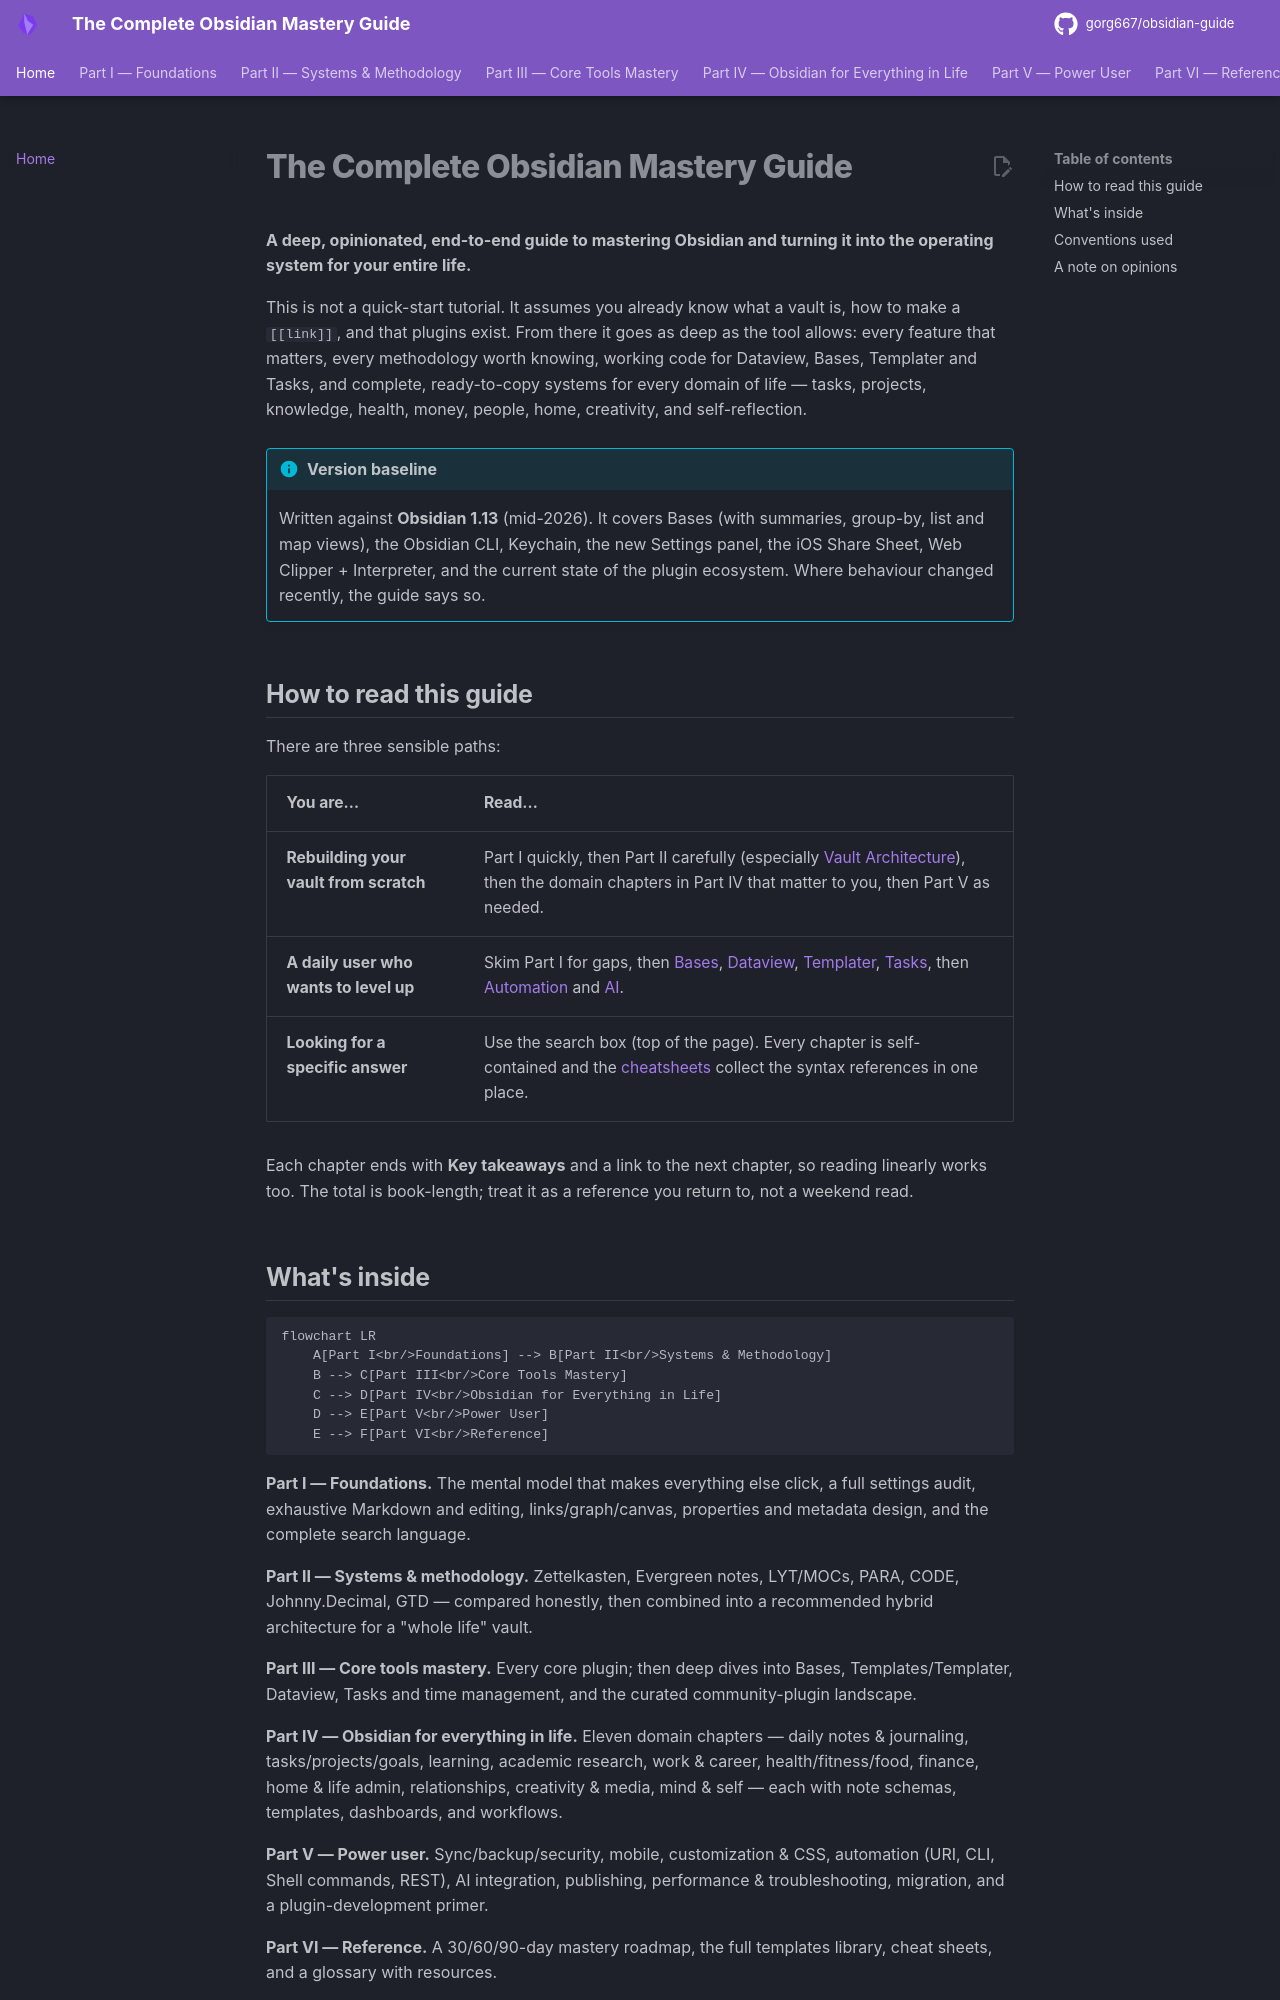

repository: gorg667/obsidian-guide · page: index.html · generator: mkdocs

# The Complete Obsidian Mastery Guide

**A deep, opinionated, end-to-end guide to mastering Obsidian and turning it into the operating system for your entire life.**

This is not a quick-start tutorial. It assumes you already know what a vault is, how to make a `[[link]]`, and that plugins exist. From there it goes as deep as the tool allows: every feature that matters, every methodology worth knowing, working code for Dataview, Bases, Templater and Tasks, and complete, ready-to-copy systems for every domain of life — tasks, projects, knowledge, health, money, people, home, creativity, and self-reflection.

!!! info "Version baseline"
    Written against **Obsidian 1.13** (mid-2026). It covers Bases (with summaries, group-by, list and map views), the Obsidian CLI, Keychain, the new Settings panel, the iOS Share Sheet, Web Clipper + Interpreter, and the current state of the plugin ecosystem. Where behaviour changed recently, the guide says so.

## How to read this guide

There are three sensible paths:

| You are… | Read… |
| --- | --- |
| **Rebuilding your vault from scratch** | Part I quickly, then Part II carefully (especially [Vault Architecture](08-vault-architecture.md)), then the domain chapters in Part IV that matter to you, then Part V as needed. |
| **A daily user who wants to level up** | Skim Part I for gaps, then [Bases](10-bases.md), [Dataview](12-dataview.md), [Templater](11-templates-and-templater.md), [Tasks](13-tasks-and-time.md), then [Automation](29-automation-and-integrations.md) and [AI](30-ai.md). |
| **Looking for a specific answer** | Use the search box (top of the page). Every chapter is self-contained and the [cheatsheets](37-cheatsheets.md) collect the syntax references in one place. |

Each chapter ends with **Key takeaways** and a link to the next chapter, so reading linearly works too. The total is book-length; treat it as a reference you return to, not a weekend read.
